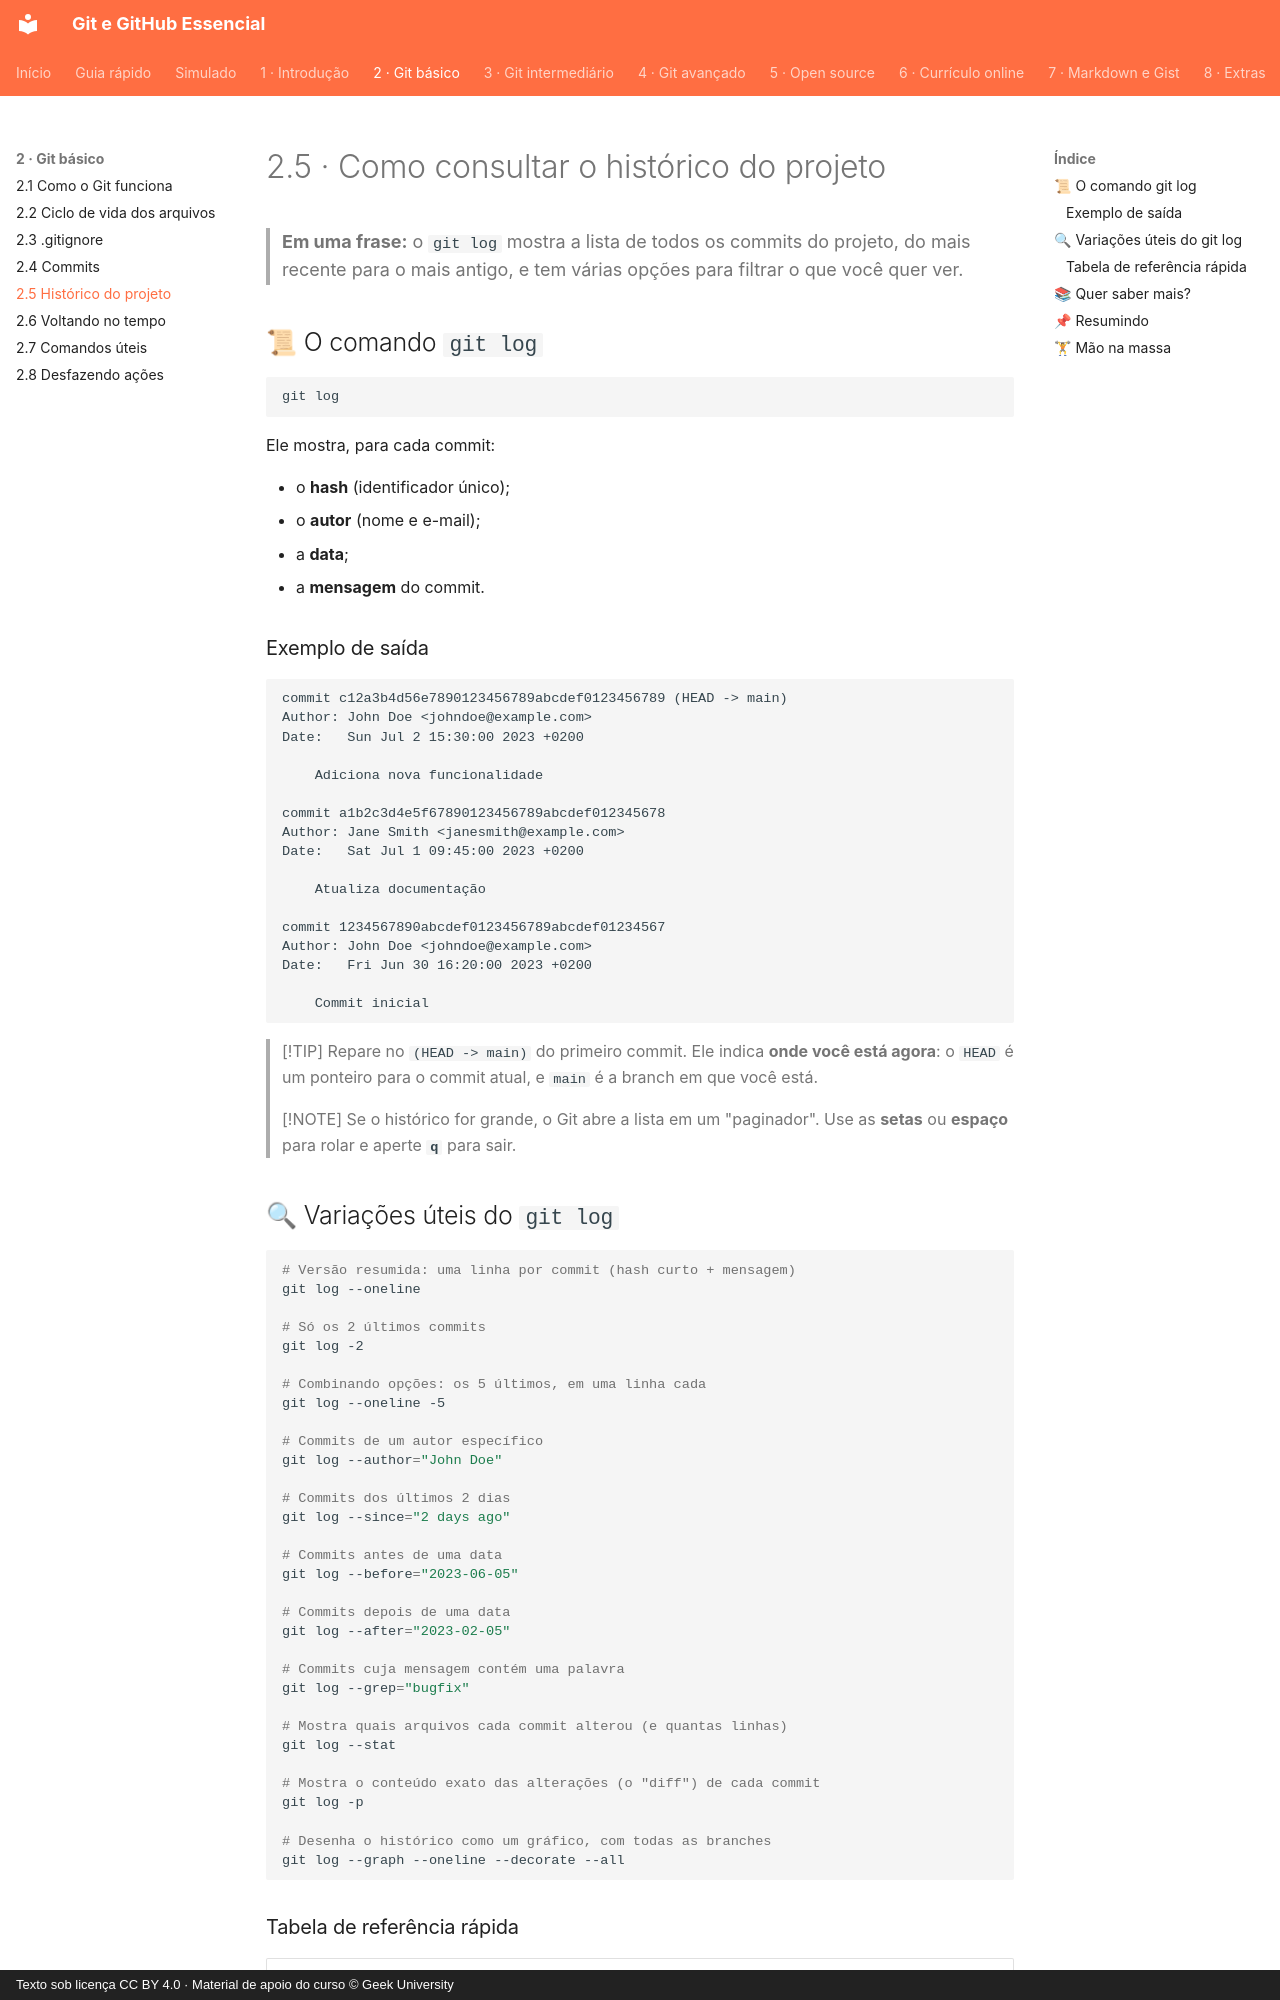

repository: Joshpcbrrj/Udemy-Geek_university-Git_GitHub-Essencial_para_o_Desenvolvedor · page: 02-git-basico/05-historico-do-projeto/index.html · generator: mkdocs · copyright: Texto sob licença CC BY 4.0 · Material de apoio do curso © Geek University

# 2.5 · Como consultar o histórico do projeto

> **Em uma frase:** o `git log` mostra a lista de todos os commits do projeto, do mais recente para o mais antigo, e tem várias opções para filtrar o que você quer ver.

## 📜 O comando `git log`

```bash
git log
```

Ele mostra, para cada commit:

- o **hash** (identificador único);
- o **autor** (nome e e-mail);
- a **data**;
- a **mensagem** do commit.

### Exemplo de saída

```text
commit c12a3b4d56e7890123456789abcdef0123456789 (HEAD -> main)
Author: John Doe <johndoe@example.com>
Date:   Sun Jul 2 15:30:00 2023 +0200

    Adiciona nova funcionalidade

commit a1b2c3d4e5f67890123456789abcdef012345678
Author: Jane Smith <janesmith@example.com>
Date:   Sat Jul 1 09:45:00 2023 +0200

    Atualiza documentação

commit 1234567890abcdef0123456789abcdef01234567
Author: John Doe <johndoe@example.com>
Date:   Fri Jun 30 16:20:00 2023 +0200

    Commit inicial
```

> [!TIP]
> Repare no `(HEAD -> main)` do primeiro commit. Ele indica **onde você está agora**: o `HEAD` é um ponteiro para o commit atual, e `main` é a branch em que você está.

> [!NOTE]
> Se o histórico for grande, o Git abre a lista em um "paginador". Use as **setas** ou **espaço** para rolar e aperte **`q`** para sair.
